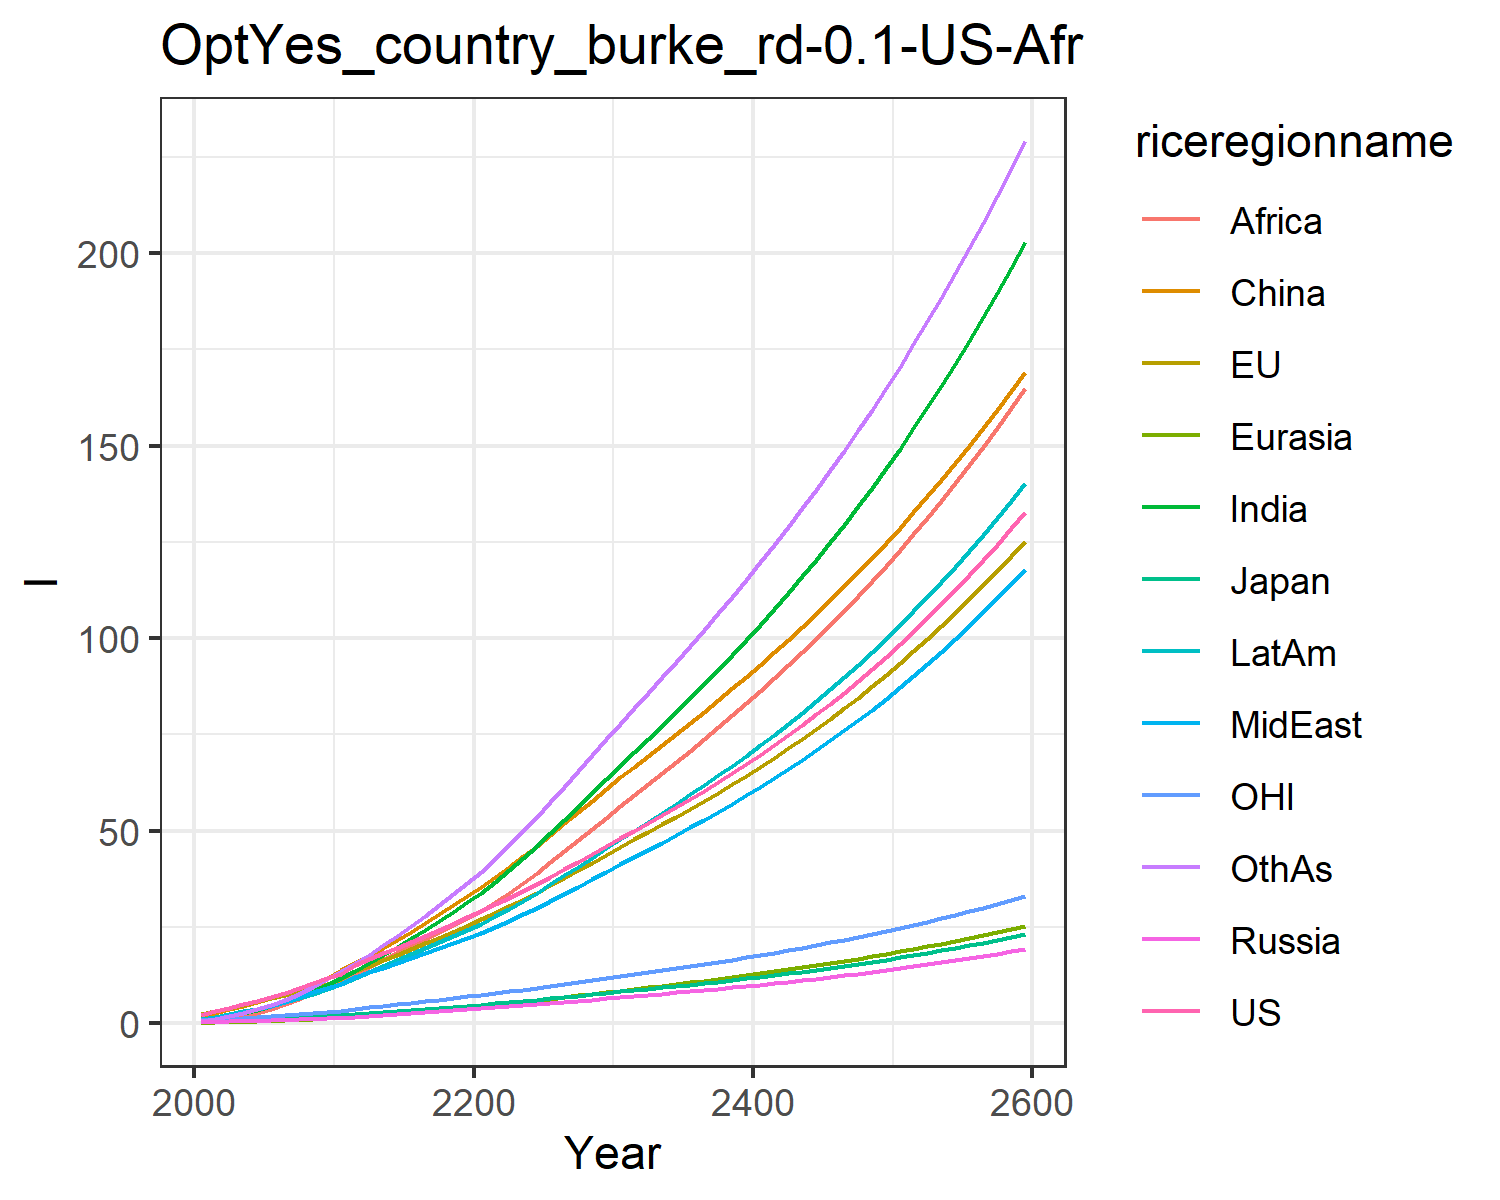

The file beside this chart, header and first rows:
2.2119102774738804, 2.278851573920079, 0.5845032098847355, 0.32707011247589807, 0.15774518801767554, 1.9029870754329934, 0.7114739464167573, 0.8880940593963882, 0.38332310396728114, 1.065358706402326, 0.7195587967261813, 0.6248505170279283
3.179, 3.255, 0.7887, 0.4272, 0.2474, 2.694, 1.217, 1.427, 0.7348, 1.672, 0.9986, 1.149
3.976, 4.052, 0.8989, 0.5122, 0.3359, 3.605, 1.844, 2.066, 1.264, 2.334, 1.231, 1.809
4.874, 4.864, 0.9626, 0.601, 0.4349, 4.553, 2.613, 2.811, 1.954, 3.054, 1.456, 2.65
5.821, 5.679, 1.09, 0.6978, 0.5451, 5.551, 3.473, 3.604, 2.764, 3.816, 1.675, 3.624
6.812, 6.499, 1.235, 0.7975, 0.6675, 6.663, 4.444, 4.49, 3.7, 4.657, 1.889, 4.756
7.887, 7.338, 1.364, 0.8936, 0.7987, 7.816, 5.569, 5.52, 4.877, 5.581, 2.12, 6.108
9.053, 8.202, 1.495, 0.993, 0.9397, 9.018, 6.846, 6.698, 6.299, 6.59, 2.357, 7.687
10.32, 9.114, 1.631, 1.095, 1.09, 10.25, 8.283, 8.043, 7.995, 7.69, 2.6, 9.509
11.65, 10.28, 1.828, 1.249, 1.28, 11.83, 9.883, 9.273, 9.633, 8.898, 2.917, 11.47
12.9, 11.61, 2.061, 1.445, 1.508, 13.95, 11.65, 10.29, 11.19, 10.15, 3.285, 13.7
15.06, 13.44, 2.416, 1.705, 1.787, 15.56, 13.65, 11.91, 12.83, 11.87, 3.782, 15.59
16.62, 14.91, 2.681, 1.924, 2.051, 17.49, 15.65, 13.2, 14.57, 13.33, 4.175, 17.85
18.14, 16.35, 2.941, 2.146, 2.325, 19.53, 17.73, 14.46, 16.36, 14.82, 4.561, 20.24
19.64, 17.8, 3.199, 2.371, 2.609, 21.64, 19.86, 15.7, 18.19, 16.33, 4.946, 22.73
21.16, 19.26, 3.461, 2.603, 2.901, 23.82, 22.05, 16.96, 20.03, 17.86, 5.335, 25.29
22.71, 20.74, 3.726, 2.84, 3.203, 26.05, 24.31, 18.22, 21.88, 19.42, 5.73, 27.95
24.28, 22.25, 3.997, 3.084, 3.513, 28.33, 26.63, 19.49, 23.72, 20.99, 6.131, 30.69
25.9, 23.79, 4.274, 3.335, 3.83, 30.65, 28.98, 20.76, 25.54, 22.57, 6.539, 33.49
27.55, 25.36, 4.557, 3.592, 4.153, 33.01, 31.36, 22.03, 27.33, 24.16, 6.955, 36.32
29.23, 26.97, 4.848, 3.853, 4.491, 35.46, 33.94, 23.41, 29.27, 25.88, 7.382, 39.37
30.91, 28.64, 5.148, 4.115, 4.847, 38.03, 36.79, 24.96, 31.41, 27.78, 7.82, 42.73
32.63, 30.36, 5.456, 4.381, 5.214, 40.67, 39.78, 26.58, 33.85, 29.75, 8.269, 46.24
34.39, 32.12, 5.772, 4.653, 5.591, 43.37, 42.87, 28.25, 36.4, 31.8, 8.728, 49.86
36.18, 33.92, 6.097, 4.932, 5.977, 46.12, 46.05, 29.97, 39.05, 33.9, 9.198, 53.58
38.06, 35.82, 6.44, 5.224, 6.379, 48.99, 49.39, 31.79, 41.82, 36.12, 9.693, 57.51
39.98, 37.75, 6.789, 5.52, 6.788, 51.89, 52.78, 33.63, 44.63, 38.37, 10.2, 61.48
41.94, 39.71, 7.145, 5.823, 7.205, 54.84, 56.23, 35.5, 47.5, 40.67, 10.71, 65.51
43.94, 41.72, 7.509, 6.131, 7.631, 57.83, 59.74, 37.4, 50.42, 43.01, 11.23, 69.59
45.99, 43.78, 7.882, 6.447, 8.066, 60.88, 63.32, 39.34, 53.39, 45.41, 11.77, 73.74
48.02, 45.79, 8.248, 6.758, 8.495, 63.84, 66.86, 41.26, 56.32, 47.77, 12.29, 77.83
50, 47.72, 8.601, 7.06, 8.914, 66.65, 70.32, 43.13, 59.18, 50.05, 12.8, 81.82
52, 49.67, 8.957, 7.365, 9.335, 69.46, 73.79, 45.01, 62.04, 52.34, 13.3, 85.81
54.04, 51.64, 9.317, 7.673, 9.761, 72.28, 77.29, 46.92, 64.92, 54.66, 13.82, 89.83
56.11, 53.64, 9.685, 7.988, 10.19, 75.13, 80.85, 48.87, 67.83, 57.02, 14.34, 93.9
58.24, 55.68, 10.06, 8.308, 10.63, 78.02, 84.45, 50.85, 70.78, 59.41, 14.87, 98.02
60.42, 57.76, 10.44, 8.636, 11.08, 80.94, 88.13, 52.87, 73.78, 61.86, 15.42, 102.2
62.66, 59.9, 10.84, 8.972, 11.54, 83.91, 91.86, 54.93, 76.82, 64.36, 15.97, 106.5
64.96, 62.09, 11.24, 9.316, 12.01, 86.93, 95.68, 57.05, 79.92, 66.91, 16.54, 110.8
67.32, 64.33, 11.66, 9.668, 12.48, 90.01, 99.57, 59.21, 83.08, 69.53, 17.13, 115.2
69.75, 66.63, 12.08, 10.03, 12.97, 93.15, 103.6, 61.43, 86.29, 72.21, 17.73, 119.7
72.24, 68.99, 12.52, 10.4, 13.48, 96.35, 107.6, 63.7, 89.58, 74.95, 18.34, 124.3
74.81, 71.41, 12.97, 10.78, 13.99, 99.62, 111.8, 66.04, 92.93, 77.77, 18.98, 128.9
77.46, 73.9, 13.43, 11.18, 14.52, 103, 116, 68.44, 96.36, 80.66, 19.63, 133.7
80.18, 76.46, 13.91, 11.58, 15.06, 106.4, 120.4, 70.9, 99.87, 83.63, 20.3, 138.6
82.99, 79.09, 14.4, 11.99, 15.61, 109.9, 124.9, 73.43, 103.5, 86.69, 20.98, 143.6
85.88, 81.8, 14.91, 12.42, 16.18, 113.4, 129.5, 76.03, 107.1, 89.83, 21.69, 148.7
88.86, 84.59, 15.43, 12.86, 16.77, 117.1, 134.2, 78.71, 110.9, 93.06, 22.41, 154
91.93, 87.45, 15.97, 13.32, 17.38, 120.8, 139.1, 81.47, 114.8, 96.38, 23.16, 159.3
95.1, 90.4, 16.52, 13.78, 18, 124.7, 144.1, 84.31, 118.7, 99.8, 23.93, 164.9
98.36, 93.44, 17.09, 14.26, 18.64, 128.6, 149.2, 87.23, 122.8, 103.3, 24.72, 170.5
101.7, 96.57, 17.68, 14.76, 19.3, 132.6, 154.5, 90.24, 127, 107, 25.54, 176.3
105.2, 99.79, 18.29, 15.27, 19.97, 136.8, 159.9, 93.34, 131.3, 110.7, 26.38, 182.3
108.8, 103.1, 18.91, 15.8, 20.67, 141, 165.5, 96.53, 135.7, 114.6, 27.24, 188.4
112.5, 106.5, 19.56, 16.34, 21.39, 145.4, 171.3, 99.83, 140.2, 118.5, 28.13, 194.7
116.3, 110.1, 20.23, 16.9, 22.14, 149.9, 177.2, 103.2, 144.9, 122.6, 29.05, 201.2
120.3, 113.7, 20.91, 17.48, 22.9, 154.5, 183.3, 106.7, 149.7, 126.9, 30, 207.9
124.3, 117.4, 21.62, 18.08, 23.69, 159.2, 189.6, 110.3, 154.7, 131.2, 30.97, 214.7
128.5, 121.3, 22.36, 18.69, 24.51, 164.1, 196.1, 114.1, 159.7, 135.7, 31.98, 221.8
132.9, 125.3, 23.12, 19.33, 25.35, 169.1, 202.8, 117.9, 165, 140.4, 33.01, 229.1
